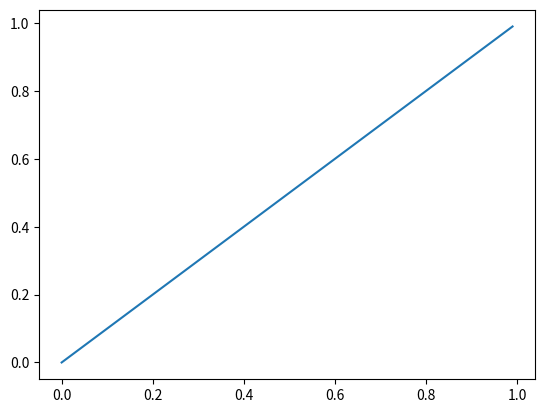
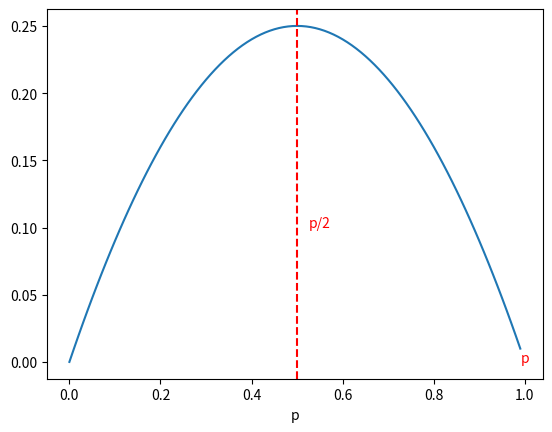

Here is the Python script that generated these plots, in order:
## ----------------------
#  Esercizio 1
## ----------------------
#
#
# Sia X una variabile casuale che segue una legge bernoulliana di parametro p.
#
# 1. Quali valori può assumere X?
#
# La variabile aleatoria X può assumere qualsiasi valore, è la probabilità che può
# assumere solamente valori tra 0 e 1. Per esempio il lancio di una moneta è descritto
# da una bernoulliana, solo se questo avviene per una volta, non per n volte. QUindi assume
# valori o successo o insuccesso, o valori di vero falso, in generale 1 o 0.
#

# 2. Quali valori può assumere il parametro p?
#
# Il parametro p, che immagino stia a descrivere la probabilità di avventimento di un determinato
# evento, assume valori tra 0 e 1, in particolare p o 1-p
#

# 3. Esprimete, in funzione di p, il valore ateso E(X).
#
# Il valore atteso di una bernoulliana è esattamente p
#

# 4. Completate la Figura 77(a) con il grafico di E(X) al variare di p, evidenziando in tale
# grafico tutte le informazioni che ritenete rilevanti.
#

import matplotlib.pyplot as plt
import numpy as np

x = np.arange(0, 1, 0.01)
y = x
plt.plot(x, y)
plt.show()

# 5. Quali valori può assumere E(X)? Giustificate la risposta
#
# gli stessi di p, siccome E[X] = p allora i valori che assume sono tra 0 e 1
#

# 6. Esprimete, in funzione di p, la varianza Var (X).
#
# Var(X) = p(1-p)
#

# 7. Completate la Figura 77(b) con il grafico di Var(X) al variare di p, evidenziando in tale
# grafico tutte le informazioni che ritenete rilevanti
#

x = np.arange(0, 1, 0.01)
y = x * (1 - x)

plt.plot(x, y)
plt.xlabel("p")
plt.axvline(x=0.5, color="r", linestyle="--")
plt.text(0.55, 0.1, "p/2", ha="center", color="r")
plt.text(1, 0, "p", ha="center", color="r")
plt.show()

# 8. Quali valori può assumere Var(X)? Giustificate la risposta.
#
# Var(X) può assumere dei valori fino a 1/4 come massimo, uno perchè lo vediamo dal grafico
#
